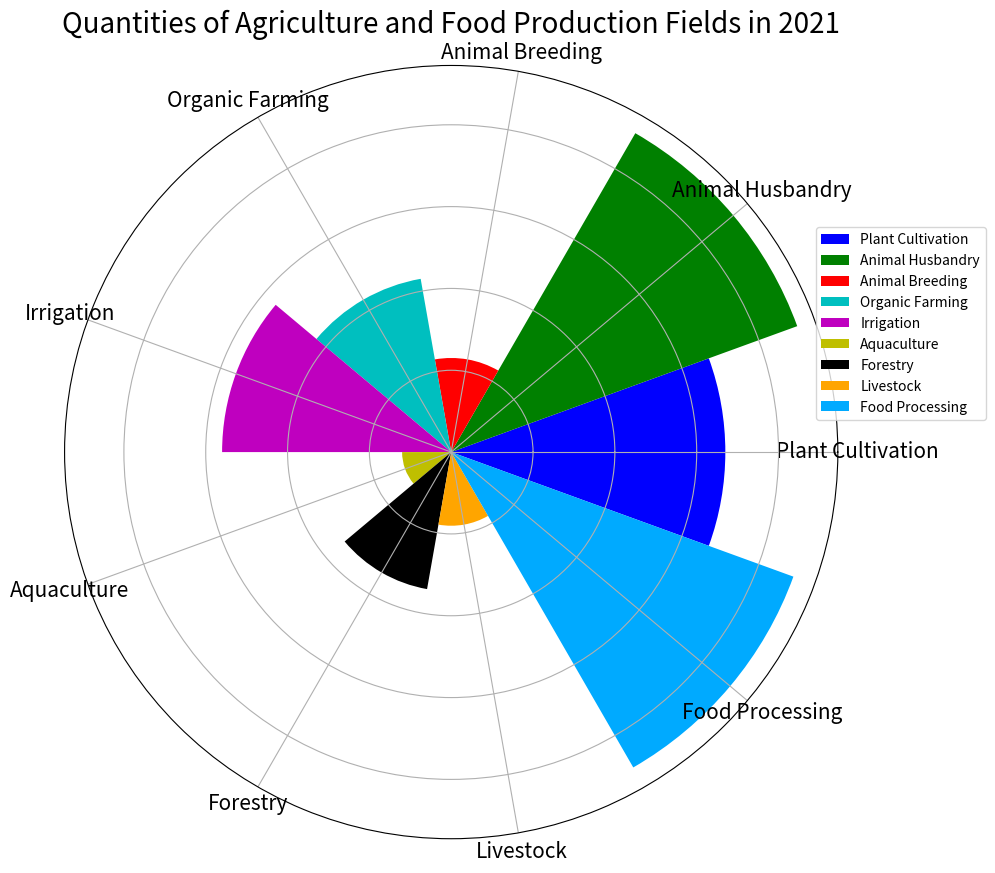

Generate this figure with matplotlib: (Note: this script raises an exception after producing the figure.)

import matplotlib.pyplot as plt
import numpy as np

data_labels = ['Plant Cultivation', 'Animal Husbandry', 'Animal Breeding', 'Organic Farming', 'Irrigation', 'Aquaculture', 'Forestry', 'Livestock', 'Food Processing']
data = [67,90,23,43,56,12,34,18,89]
line_labels = np.arange(len(data_labels)) 

fig = plt.figure(figsize=(10,10))
ax = fig.add_subplot(111, projection='polar')

sector_angle = (2*np.pi) / len(data_labels)
colors = ['b', 'g', 'r', 'c', 'm', 'y', 'k', '#ffa500', '#00aaff']

for i in range(len(data_labels)):
    ax.bar(line_labels[i]*sector_angle, data[i], width=sector_angle, label=data_labels[i], color=colors[i])

ax.set_xticks(line_labels*sector_angle)
ax.set_xticklabels(data_labels, fontsize=15, wrap=True)
ax.set_yticklabels([])
ax.set_title('Quantities of Agriculture and Food Production Fields in 2021', fontsize=20)
ax.legend(bbox_to_anchor=(1.2,0.8))

plt.tight_layout()
plt.savefig('/cpfs01/user/yanxiangchao/code0/gpt_chart/structchart_simulation/simulated_data_corner_cases/rose/png/20231227-075144_46.png')
plt.cla()
